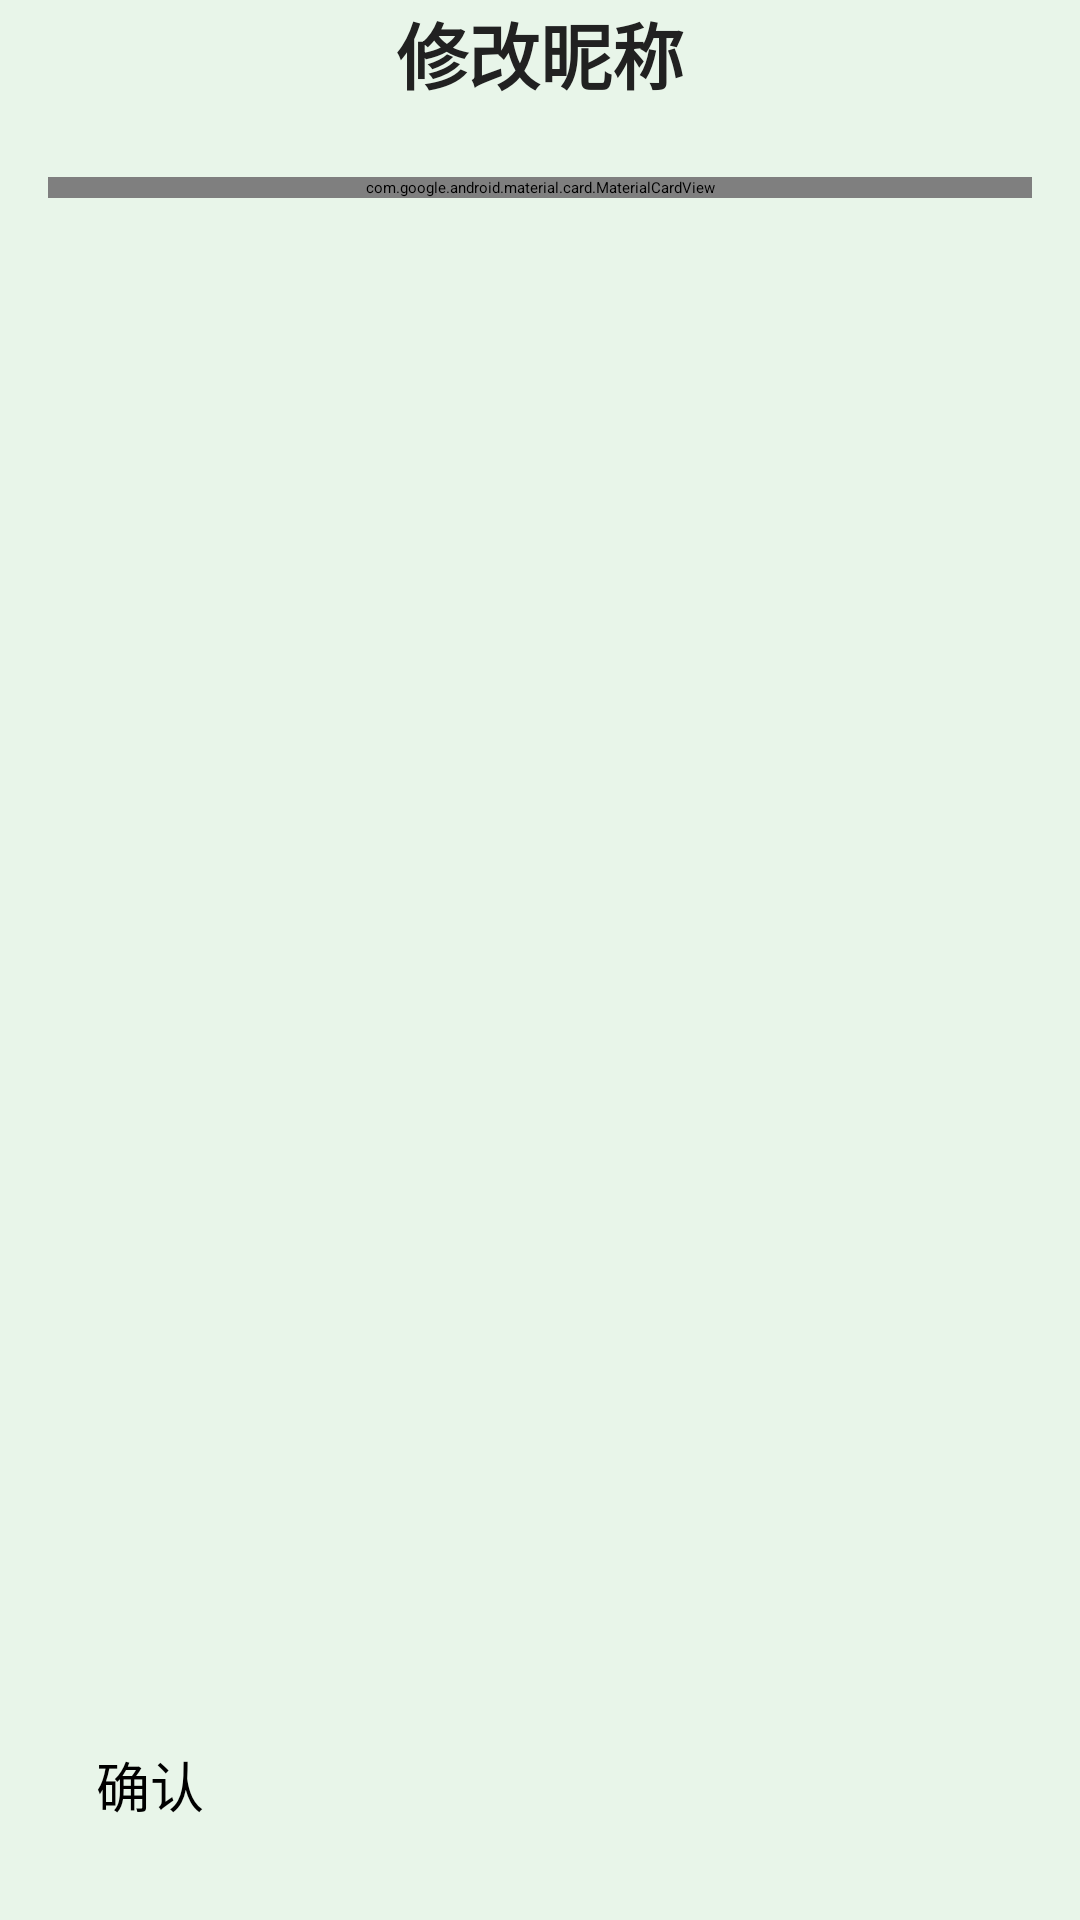

Android layout source for this screen:
<!-- AndroidManifest.xml: application theme Theme.SmartHome -->
<!-- res/layout/activity_name.xml -->
<?xml version="1.0" encoding="utf-8"?>
<androidx.constraintlayout.widget.ConstraintLayout xmlns:android="http://schemas.android.com/apk/res/android"
    xmlns:app="http://schemas.android.com/apk/res-auto"
    xmlns:tools="http://schemas.android.com/tools"
    android:id="@+id/main"
    android:layout_width="match_parent"
    android:layout_height="match_parent"
    android:background="@color/background_myinfo"
    tools:context=".Activities.NameActivity"
    android:fitsSystemWindows="true">

    <androidx.appcompat.widget.Toolbar
        android:id="@+id/back"
        android:layout_width="match_parent"
        android:layout_height="?attr/actionBarSize"
        android:background="@android:color/transparent"
        app:layout_constraintStart_toStartOf="parent"
        app:layout_constraintTop_toTopOf="parent"
        app:navigationIcon="?attr/homeAsUpIndicator"
        app:navigationIconTint="@color/text_primary">

        <TextView
            android:layout_width="wrap_content"
            android:layout_height="wrap_content"
            android:text="修改昵称"
            android:layout_gravity="center"
            android:textSize="24sp"
            android:textColor="@color/text_primary"
            android:textStyle="bold"/>


    </androidx.appcompat.widget.Toolbar>

    <com.google.android.material.card.MaterialCardView
        android:layout_width="0dp"
        android:layout_height="wrap_content"
        android:layout_marginStart="16dp"
        android:layout_marginEnd="16dp"
        android:layout_marginTop="24dp"
        app:cardCornerRadius="12dp"
        app:cardElevation="4dp"
        app:layout_constraintStart_toStartOf="parent"
        app:layout_constraintEnd_toEndOf="parent"
        app:layout_constraintTop_toBottomOf="@+id/back">

        <LinearLayout
            android:layout_width="match_parent"
            android:layout_height="wrap_content"
            android:orientation="vertical"
            android:padding="16dp">

            <TextView
                android:layout_width="wrap_content"
                android:layout_height="wrap_content"
                android:text="请输入新昵称"
                android:textSize="14sp"
                android:textColor="@color/text_secondary" />

            <EditText
                android:id="@+id/user_name"
                android:layout_width="match_parent"
                android:layout_height="wrap_content"
                android:layout_marginTop="8dp"
                android:text="默认昵称"
                android:textSize="18sp"
                android:background="@android:color/transparent"
                android:maxLines="1"
                android:inputType="text" />

        </LinearLayout>

    </com.google.android.material.card.MaterialCardView>

    <Button
        android:id="@+id/btn_save_name"
        android:layout_width="0dp"
        android:layout_height="wrap_content"
        android:layout_marginStart="32dp"
        android:layout_marginEnd="32dp"
        android:layout_marginBottom="32dp"
        android:text="确认"
        android:textSize="18sp"
        android:backgroundTint="@color/primary"
        app:layout_constraintEnd_toEndOf="parent"
        app:layout_constraintStart_toStartOf="parent"
        app:layout_constraintBottom_toBottomOf="parent" />

</androidx.constraintlayout.widget.ConstraintLayout>
<!-- resources referenced by this layout -->
<resources>
  <color name="background_myinfo">#E8F5E9</color>
  <color name="primary">#2196F3</color>
  <color name="text_primary">#212121</color>
  <color name="text_secondary">#757575</color>
</resources>
